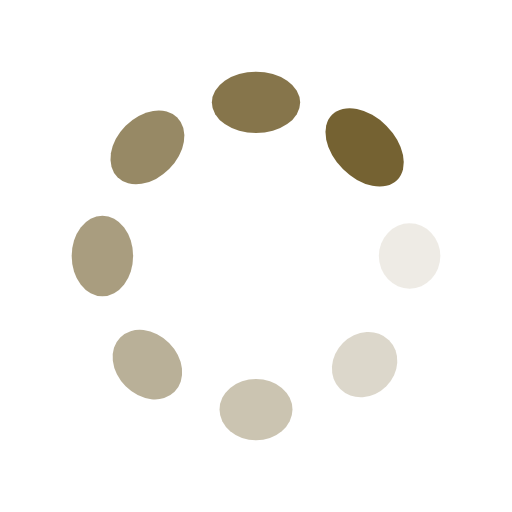
t = 0.00 s
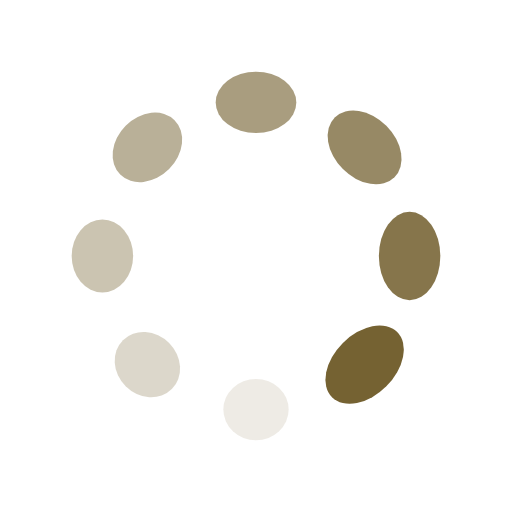
t = 0.25 s
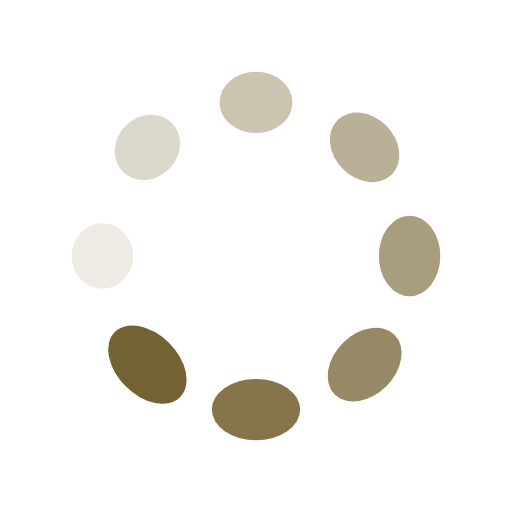
t = 0.50 s
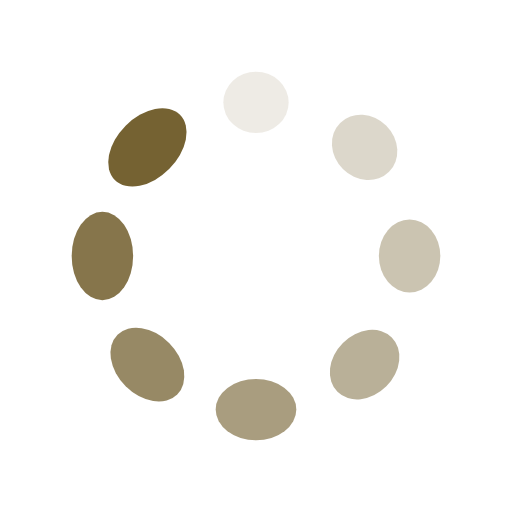
t = 0.75 s

The animated SVG that drew these frames (rendered in a browser with its animation timeline set to each time). Animation: 16 SMIL elements (animate=8,animateTransform=8); one cycle of 1.00 s, repeats indefinitely.

<?xml version="1.0" encoding="utf-8"?>
<svg xmlns="http://www.w3.org/2000/svg" xmlns:xlink="http://www.w3.org/1999/xlink" style="margin: auto; background: none; display: block; shape-rendering: auto;" width="200px" height="200px" viewBox="0 0 100 100" preserveAspectRatio="xMidYMid">
<g transform="translate(80,50)">
<g transform="rotate(0)">
<circle cx="0" cy="0" r="6" fill="#756232" fill-opacity="1">
  <animateTransform attributeName="transform" type="scale" begin="-0.875s" values="1 1.5;1 1" keyTimes="0;1" dur="1s" repeatCount="indefinite"></animateTransform>
  <animate attributeName="fill-opacity" keyTimes="0;1" dur="1s" repeatCount="indefinite" values="1;0" begin="-0.875s"></animate>
</circle>
</g>
</g><g transform="translate(71.21320343559643,71.21320343559643)">
<g transform="rotate(45)">
<circle cx="0" cy="0" r="6" fill="#756232" fill-opacity="0.875">
  <animateTransform attributeName="transform" type="scale" begin="-0.75s" values="1 1.5;1 1" keyTimes="0;1" dur="1s" repeatCount="indefinite"></animateTransform>
  <animate attributeName="fill-opacity" keyTimes="0;1" dur="1s" repeatCount="indefinite" values="1;0" begin="-0.75s"></animate>
</circle>
</g>
</g><g transform="translate(50,80)">
<g transform="rotate(90)">
<circle cx="0" cy="0" r="6" fill="#756232" fill-opacity="0.75">
  <animateTransform attributeName="transform" type="scale" begin="-0.625s" values="1 1.5;1 1" keyTimes="0;1" dur="1s" repeatCount="indefinite"></animateTransform>
  <animate attributeName="fill-opacity" keyTimes="0;1" dur="1s" repeatCount="indefinite" values="1;0" begin="-0.625s"></animate>
</circle>
</g>
</g><g transform="translate(28.786796564403577,71.21320343559643)">
<g transform="rotate(135)">
<circle cx="0" cy="0" r="6" fill="#756232" fill-opacity="0.625">
  <animateTransform attributeName="transform" type="scale" begin="-0.5s" values="1 1.5;1 1" keyTimes="0;1" dur="1s" repeatCount="indefinite"></animateTransform>
  <animate attributeName="fill-opacity" keyTimes="0;1" dur="1s" repeatCount="indefinite" values="1;0" begin="-0.5s"></animate>
</circle>
</g>
</g><g transform="translate(20,50.00000000000001)">
<g transform="rotate(180)">
<circle cx="0" cy="0" r="6" fill="#756232" fill-opacity="0.5">
  <animateTransform attributeName="transform" type="scale" begin="-0.375s" values="1 1.5;1 1" keyTimes="0;1" dur="1s" repeatCount="indefinite"></animateTransform>
  <animate attributeName="fill-opacity" keyTimes="0;1" dur="1s" repeatCount="indefinite" values="1;0" begin="-0.375s"></animate>
</circle>
</g>
</g><g transform="translate(28.78679656440357,28.786796564403577)">
<g transform="rotate(225)">
<circle cx="0" cy="0" r="6" fill="#756232" fill-opacity="0.375">
  <animateTransform attributeName="transform" type="scale" begin="-0.25s" values="1 1.5;1 1" keyTimes="0;1" dur="1s" repeatCount="indefinite"></animateTransform>
  <animate attributeName="fill-opacity" keyTimes="0;1" dur="1s" repeatCount="indefinite" values="1;0" begin="-0.25s"></animate>
</circle>
</g>
</g><g transform="translate(49.99999999999999,20)">
<g transform="rotate(270)">
<circle cx="0" cy="0" r="6" fill="#756232" fill-opacity="0.25">
  <animateTransform attributeName="transform" type="scale" begin="-0.125s" values="1 1.5;1 1" keyTimes="0;1" dur="1s" repeatCount="indefinite"></animateTransform>
  <animate attributeName="fill-opacity" keyTimes="0;1" dur="1s" repeatCount="indefinite" values="1;0" begin="-0.125s"></animate>
</circle>
</g>
</g><g transform="translate(71.21320343559643,28.78679656440357)">
<g transform="rotate(315)">
<circle cx="0" cy="0" r="6" fill="#756232" fill-opacity="0.125">
  <animateTransform attributeName="transform" type="scale" begin="0s" values="1 1.5;1 1" keyTimes="0;1" dur="1s" repeatCount="indefinite"></animateTransform>
  <animate attributeName="fill-opacity" keyTimes="0;1" dur="1s" repeatCount="indefinite" values="1;0" begin="0s"></animate>
</circle>
</g>
</g>
<!-- [ldio] generated by https://loading.io/ --></svg>
